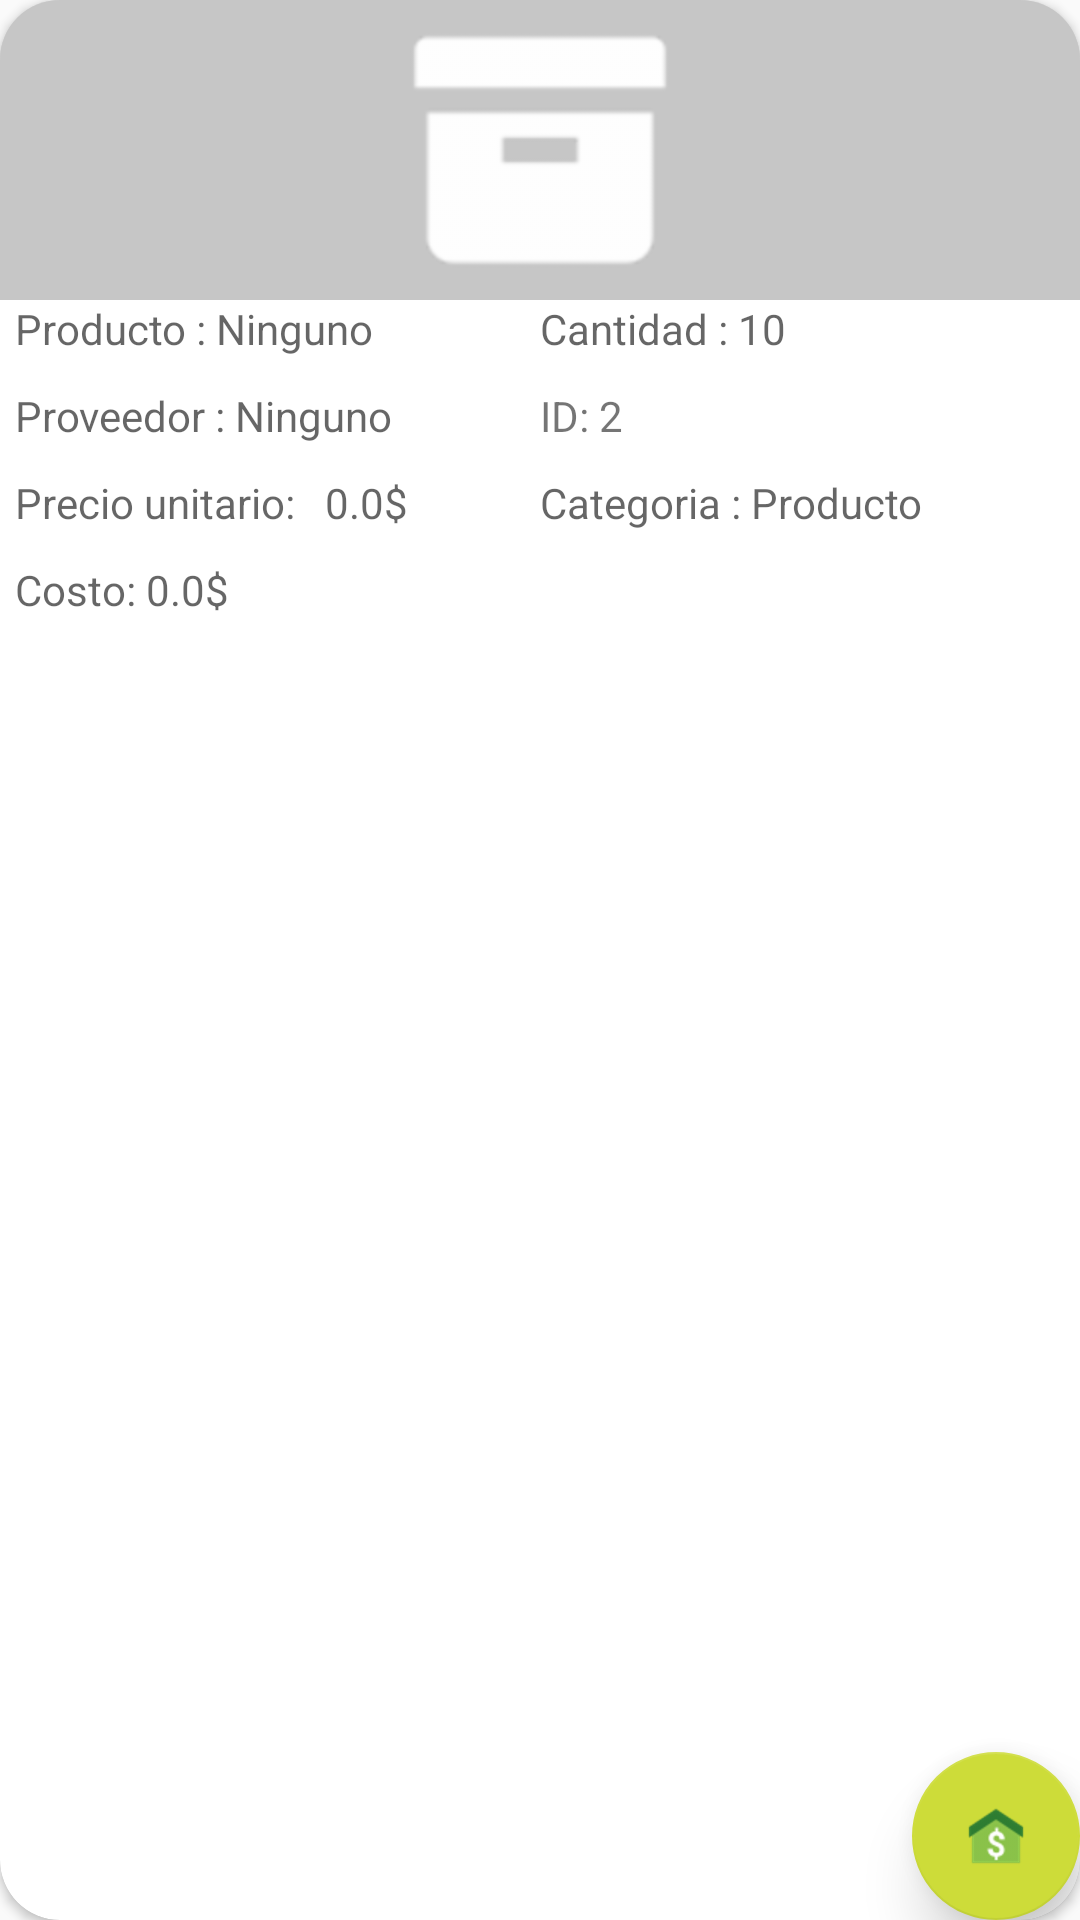

Here is an Android app screen rendered from its layout file. Give the layout XML and the strings, colors and styles it references.
<!-- AndroidManifest.xml: application theme AppTheme -->
<!-- res/layout/cardviewlayoutmodel.xml -->
<?xml version="1.0" encoding="utf-8"?>
<android.support.v7.widget.CardView xmlns:android="http://schemas.android.com/apk/res/android"
    android:layout_width="match_parent"
    xmlns:app="http://schemas.android.com/apk/res-auto"
    android:layout_marginLeft="5dp"
    android:layout_marginRight="5dp"
    app:cardCornerRadius="20dp"
    android:layout_marginTop="10dp"
    android:layout_marginBottom="10dp"
    android:layout_height="220dp">

    <LinearLayout

        android:orientation="vertical"
        android:layout_width="match_parent"
        android:layout_height="match_parent">
        <ImageView
            android:background="#5555"
            android:src="@drawable/xddd"
            android:layout_width="match_parent"
            android:layout_height="100dp" />
        <LinearLayout
            android:orientation="horizontal"
            android:layout_width="match_parent"
            android:layout_height="match_parent">


            <LinearLayout
                android:orientation="vertical"
                android:layout_width="180dp"
                android:layout_height="match_parent">
                <TextView
                    android:layout_marginLeft="5dp"
                    android:id="@+id/nombre"
                    android:layout_width="wrap_content"
                    android:layout_height="wrap_content"
                    android:hint="Producto : Ninguno" />

                <TextView
                    android:layout_marginLeft="5dp"
                    android:layout_marginTop="10dp"
                    android:id="@+id/proveedor"
                    android:layout_width="wrap_content"
                    android:layout_height="wrap_content"
                    android:hint="Proveedor : Ninguno" />
                <TextView
                    android:layout_marginLeft="5dp"
                    android:layout_marginTop="10dp"
                    android:id="@+id/preciounitario"
                    android:layout_width="match_parent"
                    android:layout_height="wrap_content"
                    android:layout_gravity="start"
                    android:hint="Precio unitario:   0.0$ " />
                <TextView
                    android:layout_marginLeft="5dp"
                    android:layout_marginTop="10dp"
                    android:id="@+id/costo"
                    android:layout_width="wrap_content"
                    android:layout_height="wrap_content"
                    android:layout_gravity="start"
                    android:hint="Costo: 0.0$" />

            </LinearLayout>

            <LinearLayout
                android:orientation="vertical"
                android:layout_width="match_parent"
                android:layout_height="match_parent">
                <TextView
                    android:id="@+id/cantidad"
                    android:layout_width="wrap_content"
                    android:layout_height="wrap_content"
                    android:hint="Cantidad : 10" />

                <TextView
                    android:layout_marginTop="10dp"
                    android:id="@+id/ID"
                    android:layout_width="wrap_content"
                    android:layout_height="wrap_content"
                    android:text="ID: 2" />

                <TextView
                    android:layout_marginTop="10dp"
                    android:id="@+id/categoria"
                    android:layout_width="wrap_content"
                    android:layout_height="wrap_content"
                    android:hint="Categoria : Producto" />


            </LinearLayout>



        </LinearLayout>
    </LinearLayout>
    <android.support.design.widget.FloatingActionButton
        android:id="@+id/floatingsell"
        app:elevation="12dp"
        android:layout_gravity="bottom|end"
        android:src="@drawable/icons8_vender_propiedad_48"
        android:layout_width="wrap_content"
        android:layout_height="wrap_content" />

</android.support.v7.widget.CardView>
<!-- resources referenced by this layout -->
<resources>
  <!-- drawable icons8_vender_propiedad_48: png bitmap (drawable-hdpi, 1349 bytes) -->
  <!-- drawable xddd: png bitmap (drawable-hdpi, 683 bytes) -->
  <style name="AppTheme" parent="Theme.AppCompat.Light.DarkActionBar">
          
          <item name="cardViewStyle">@style/CardView</item>
          <item name="colorPrimary">@color/colorPrimary</item>
          <item name="colorPrimaryDark">@color/colorPrimaryDark</item>
          <item name="colorAccent">@color/colorAccent</item>
          <item name="coordinatorLayoutStyle">@style/Widget.Design.CoordinatorLayout</item>
      </style>
  <color name="colorPrimary">#8BC34A</color>
  <color name="colorPrimaryDark">#689F38</color>
  <color name="colorAccent">#CDDC39</color>
</resources>
